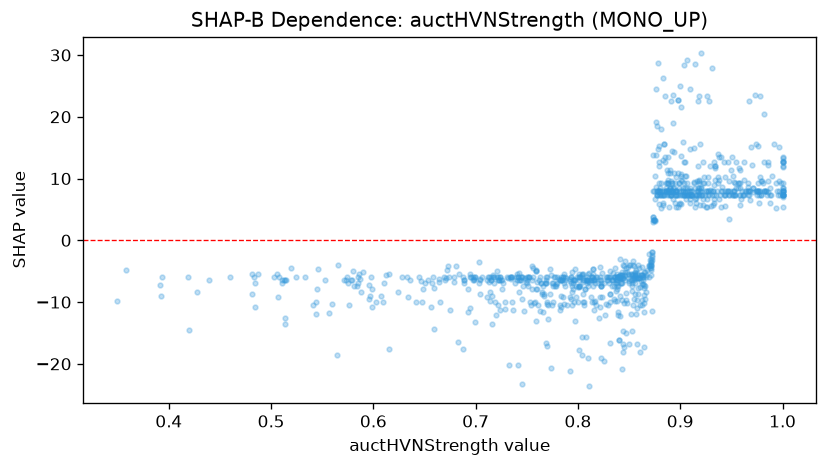

Data behind this chart, as committed beside it:
feature_value, shap_value
0.823, -19.02
0.75, -6.843
0.704, -8.657
0.77, -17.16
0.653, -6.504
0.858, -6.148
0.863, -10.44
0.515, -6.504
0.514, -6.504
0.894, 14.26
0.889, 8.029
0.995, 8.029
0.944, 8.029
0.697, -6.504
0.927, 8.029
0.968, 8.029
0.836, -6
0.976, 8.029
0.752, -5.979
0.886, 9.246
1.0, 8.535
0.712, -6
0.85, -4.044
0.91, 7.319
0.979, 7.319
0.841, -6.107
0.883, 7.319
0.818, -6
0.813, -6.504
0.879, 7.319
0.724, -6
0.84, -6
0.856, -5.644
0.961, 7.319
0.895, 8.029
0.755, -7.814
0.809, -6
0.853, -5.603
0.924, 7.319
0.805, -5.462
0.877, 7.319
0.953, 7.298
0.981, 9.246
0.904, 9.246
1.0, 8.535
0.546, -4.635
0.919, 5.701
0.759, -4.785
0.886, 8.535
0.881, 9.225
0.801, -7.347
0.822, -10.84
0.484, -10.76
0.848, -10.11
0.977, 8.029
0.753, -10
0.665, -10
0.947, 12.74
0.792, -6.222
0.843, -9.604
... 918 more rows
